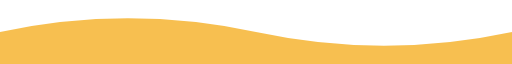
t = 0.00 s
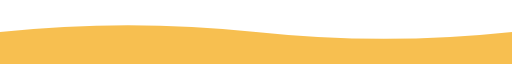
t = 0.75 s
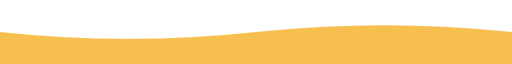
t = 2.25 s
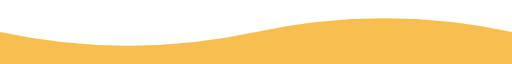
t = 3.00 s
t = 3.75 s: frame unchanged from t = 2.25 s, image omitted
t = 5.25 s: frame unchanged from t = 0.75 s, image omitted

The animated SVG that drew these frames (rendered in a browser with its animation timeline set to each time). Animation: 1 SMIL element (animate=1); one cycle of 6.00 s, repeats indefinitely.

<svg xmlns="http://www.w3.org/2000/svg" width="880" height="28" viewBox="0 0 880 28" preserveAspectRatio="none">
  <path fill="#F7B93E" fill-opacity="0.9">
    <animate attributeName="d" dur="6s" repeatCount="indefinite"
      values="M0,14 Q220,2 440,14 T880,14 V28 H0 Z;
              M0,14 Q220,26 440,14 T880,14 V28 H0 Z;
              M0,14 Q220,2 440,14 T880,14 V28 H0 Z"/>
  </path>
</svg>
